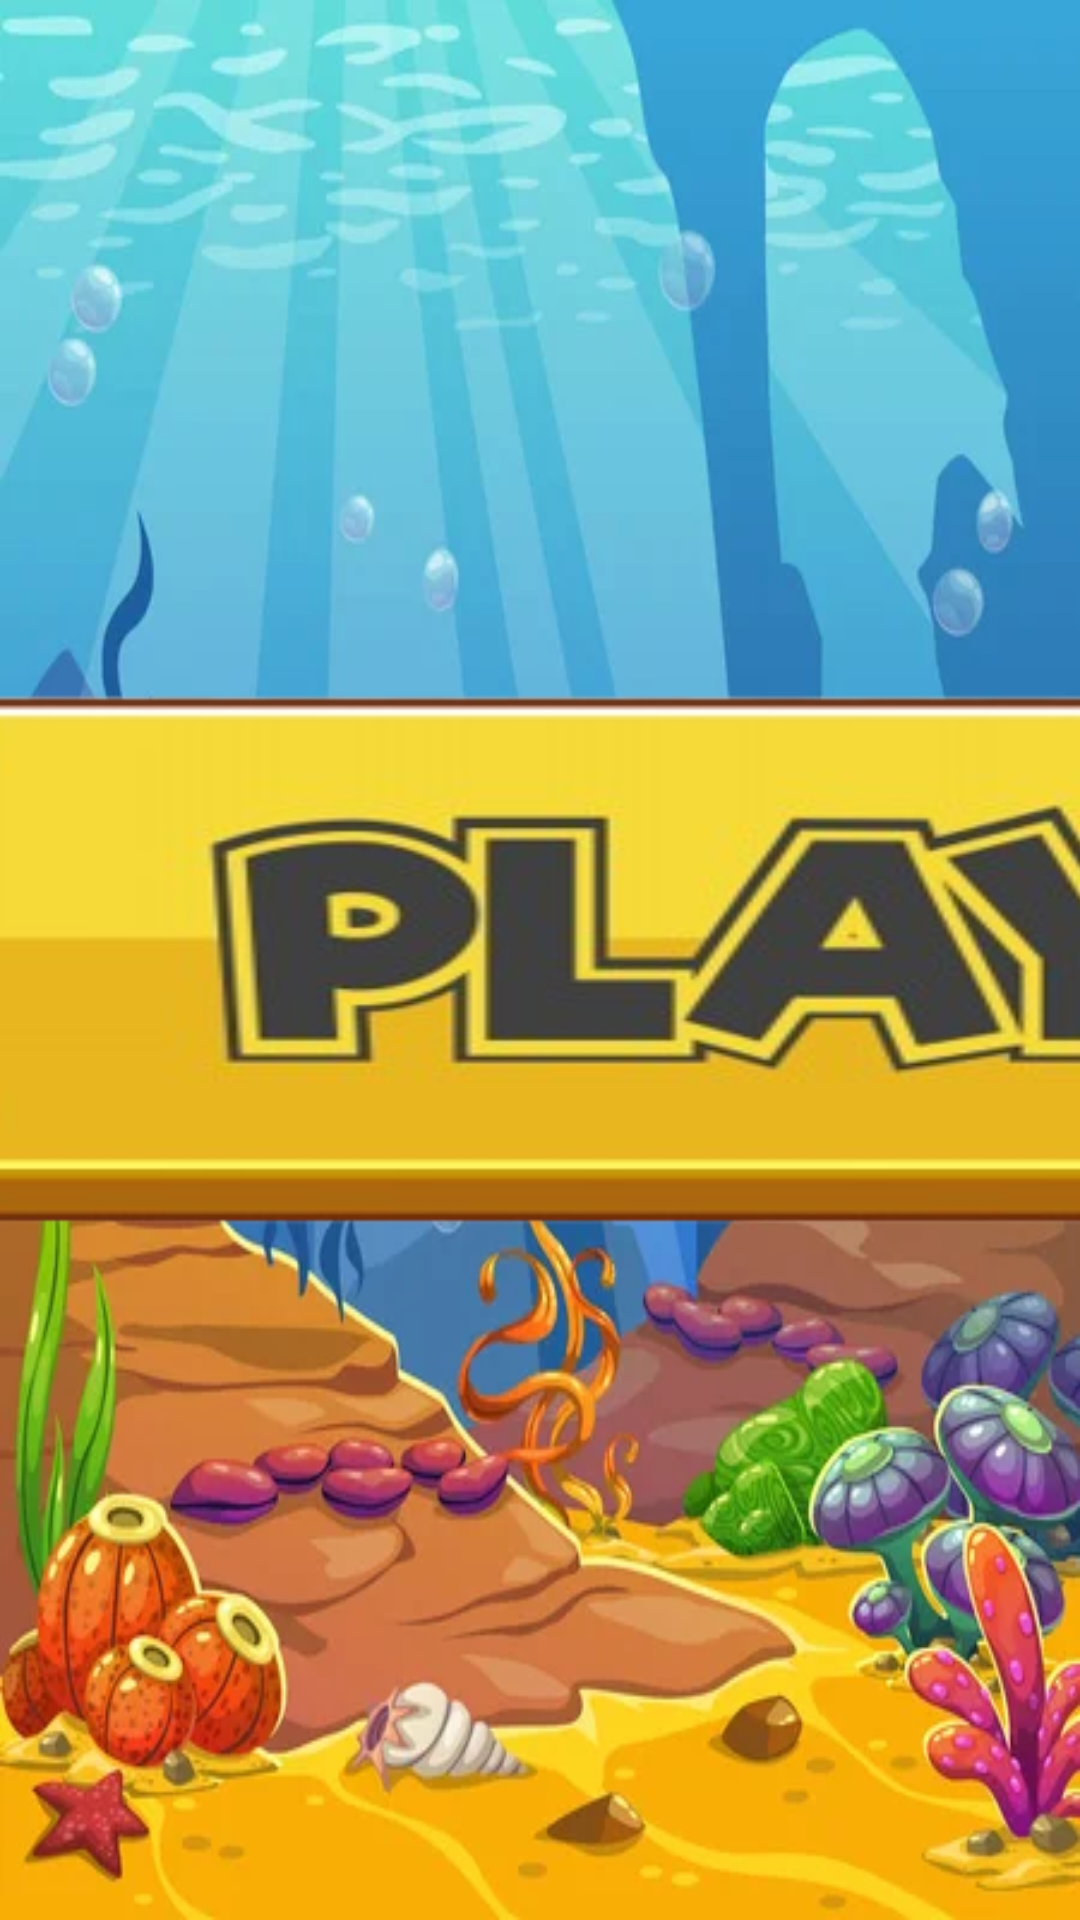

The Android layout XML behind this screen, and the referenced resources:
<!-- AndroidManifest.xml: application theme Theme.PiratesSurvival -->
<!-- res/layout/game1_start.xml -->
<?xml version="1.0" encoding="utf-8"?>
<LinearLayout xmlns:android="http://schemas.android.com/apk/res/android"
    xmlns:tools="http://schemas.android.com/tools"
    android:layout_width="match_parent"
    android:layout_height="match_parent"
    tools:context=".Game1_Start"
    android:background="@drawable/water10"
    android:gravity="center">


    <ImageButton
        android:layout_width="138dp"
        android:layout_height="122dp"
        android:layout_marginLeft="800dp"
        android:layout_marginTop="-700dp"
        android:background="@drawable/info2"
        android:onClick="info2" />

    <ImageButton
        android:id="@+id/play2"
        android:layout_width="795dp"
        android:layout_height="536dp"
        android:layout_marginLeft="-800dp"
        android:background="@drawable/play"
        android:onClick="startGame" />


</LinearLayout>
<!-- resources referenced by this layout -->
<resources>
  <!-- drawable info2: png bitmap (drawable, 70159 bytes) -->
  <!-- drawable play: png bitmap (drawable, 81407 bytes) -->
  <!-- drawable water10: jpg bitmap (drawable, 41696 bytes) -->
  <style name="Theme.PiratesSurvival" parent="Base.Theme.PiratesSurvival" />
  <style name="Base.Theme.PiratesSurvival" parent="Theme.Material3.DayNight.NoActionBar">
          
          
      </style>
</resources>
